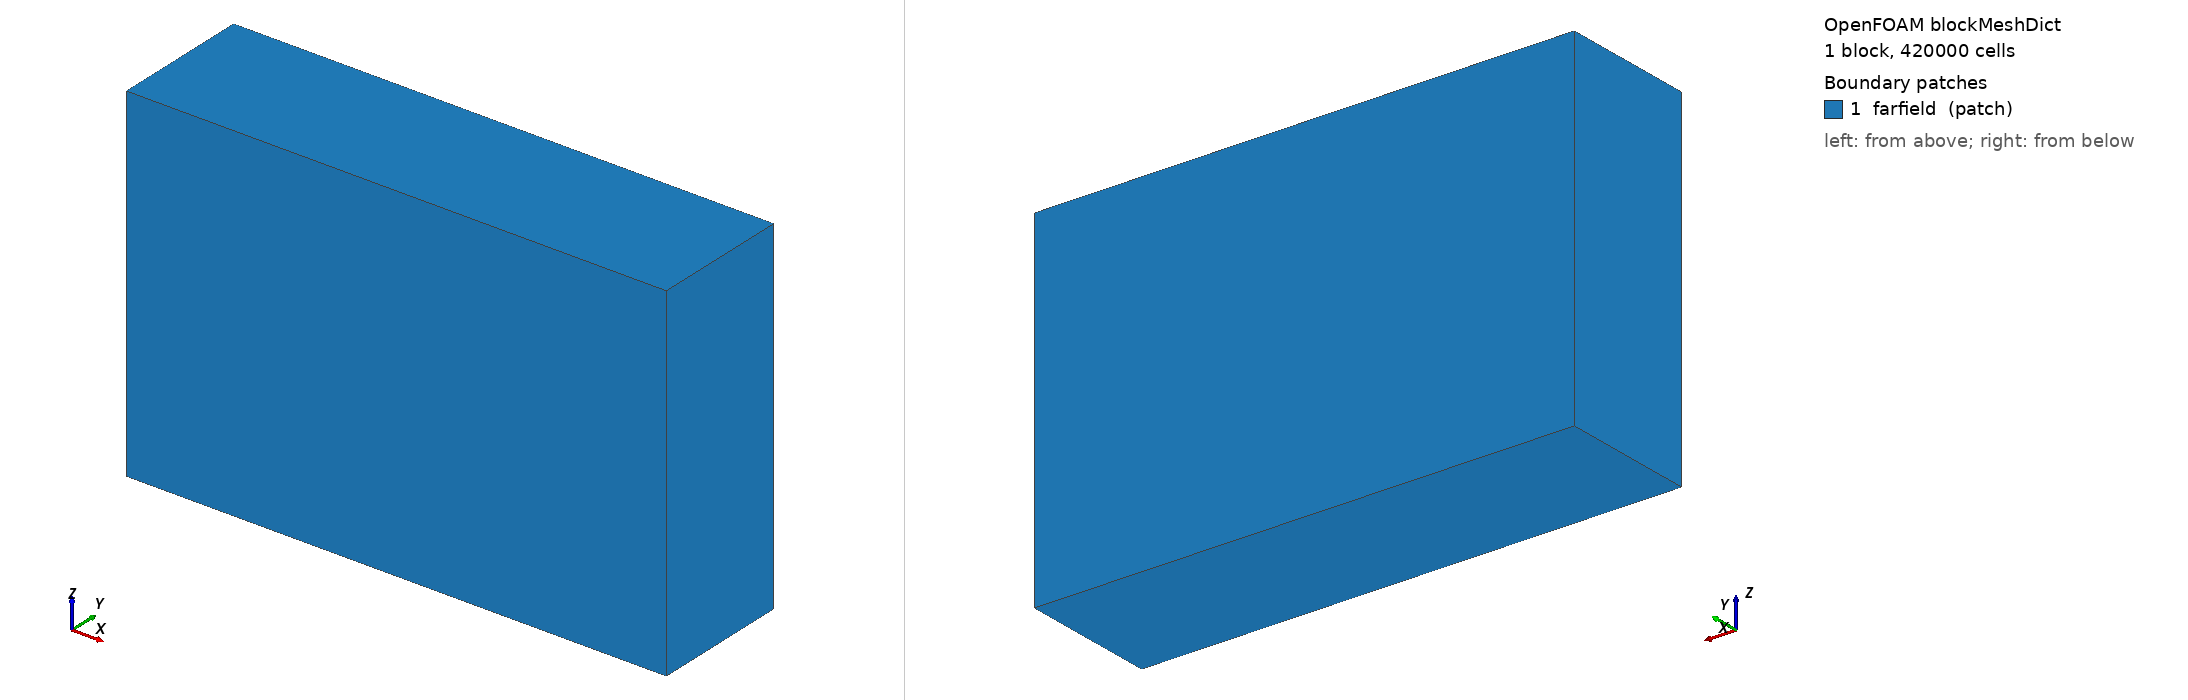

OpenFOAM case: the mesh blockMesh builds from blockMeshDict, 1 block(s), 420000 cells. Boundary patches (legend numbers): 1 farfield (patch). Left view from above one corner, right view from below the opposite corner. Boundary conditions: 1 field file(s) under 0/; 1 of 1 drawn patches have an entry in a shipped field file.

=== system/blockMeshDict ===
FoamFile { version 2.0; format ascii; class dictionary; object blockMeshDict; }
convertToMeters 1;
vertices (
 (-10.0 -4.0 -10.0) (21.0 -4.0 -10.0) (21.0 4.0 -10.0) (-10.0 4.0 -10.0)
 (-10.0 -4.0 10.0) (21.0 -4.0 10.0) (21.0 4.0 10.0) (-10.0 4.0 10.0));
blocks (hex (0 1 2 3 4 5 6 7) (100 60 70) simpleGrading (1 1 1));
edges ();
boundary (
 farfield { type patch; faces ((0 4 7 3) (1 2 6 5) (0 1 5 4) (3 7 6 2) (0 3 2 1) (4 5 6 7)); });
mergePatchPairs ();


=== 0/T ===
FoamFile { version 2.0; format ascii; class volScalarField; object T; }
dimensions [0 0 0 1 0 0 0];
internalField uniform 300.0;
boundaryField {
 farfield { type freestream; freestreamValue uniform 300.0; }
 "naca0012.stl" { type zeroGradient; }
}
